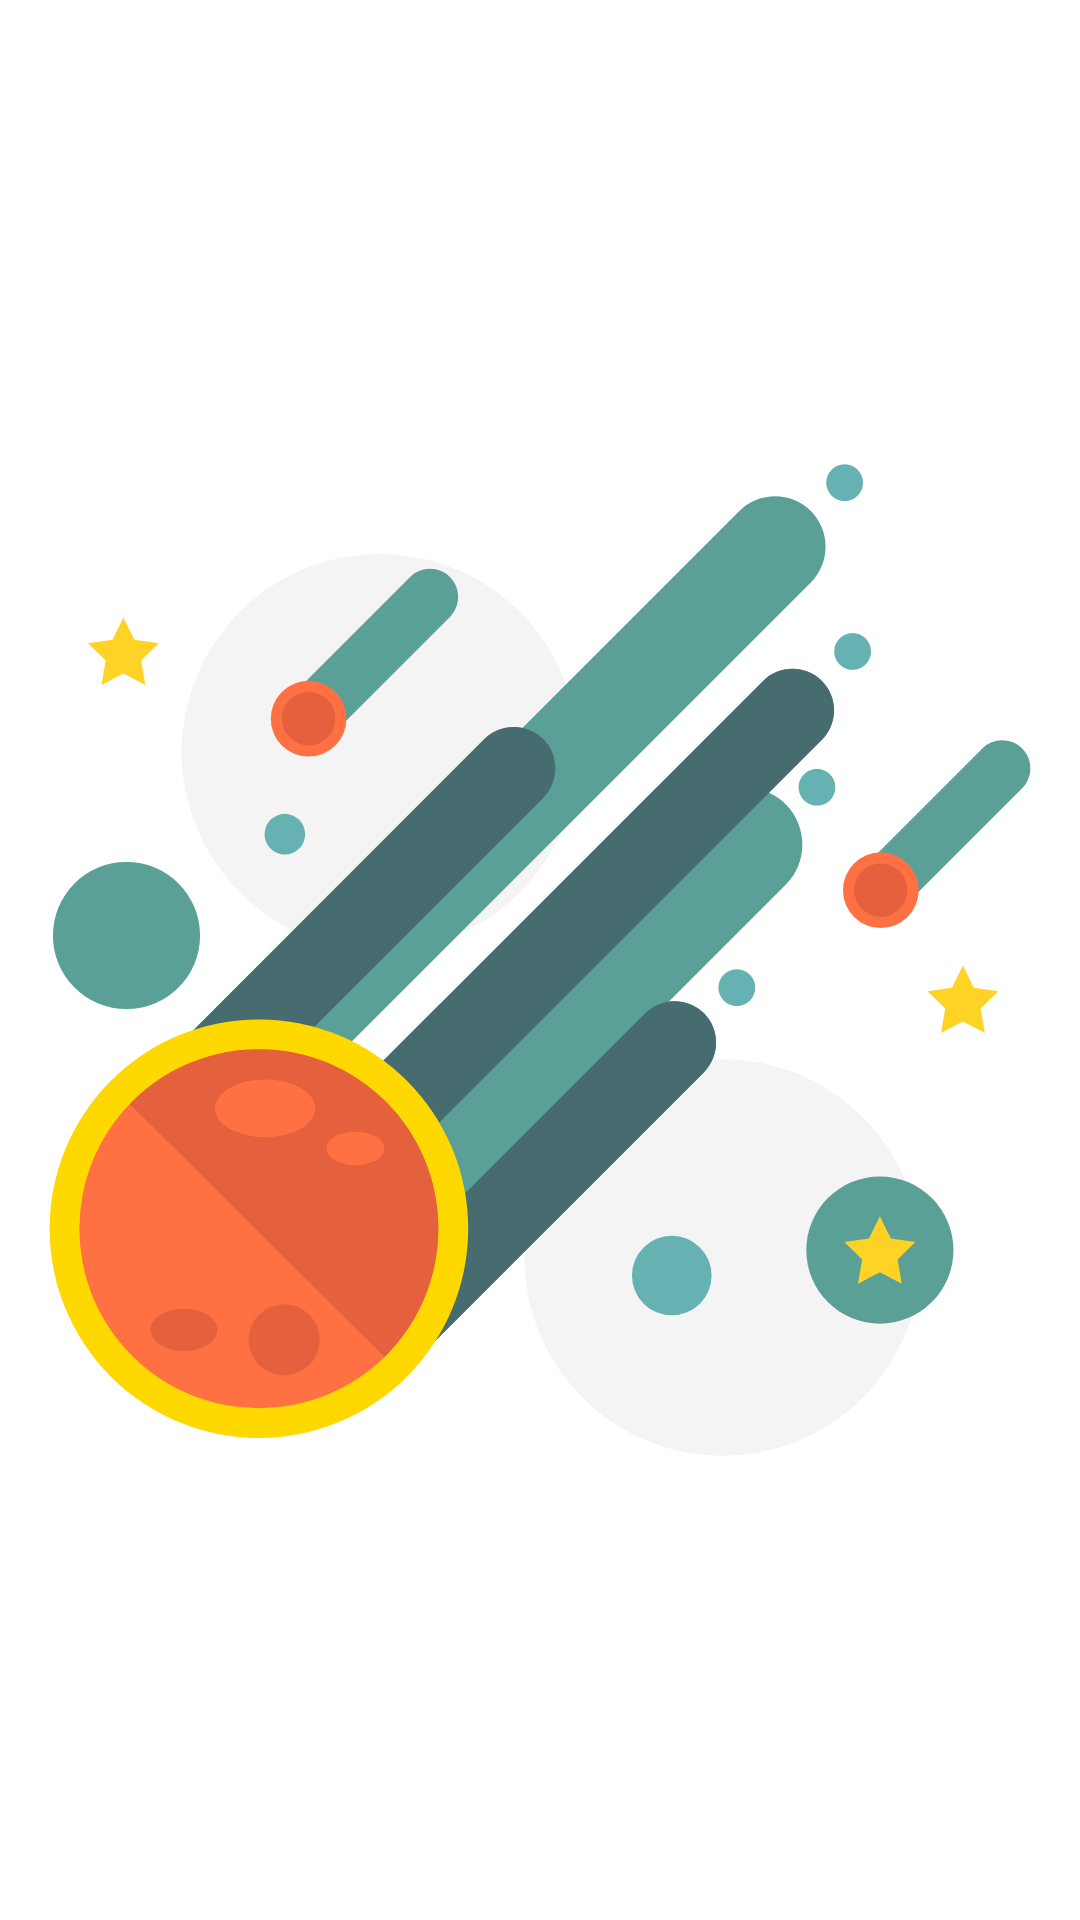

The Android layout XML behind this screen, and the referenced resources:
<!-- AndroidManifest.xml: application theme Theme.NasaApp -->
<!-- res/layout/fragment_weather.xml -->
<?xml version="1.0" encoding="utf-8"?>
<FrameLayout xmlns:android="http://schemas.android.com/apk/res/android"
    xmlns:app="http://schemas.android.com/apk/res-auto"
    xmlns:tools="http://schemas.android.com/tools"
    android:layout_width="match_parent"
    android:layout_height="match_parent"
    tools:context=".view.WeatherFragment">

    <ImageView
        android:layout_width="match_parent"
        android:layout_height="match_parent"
        app:srcCompat="@drawable/weather_space_icon" />

    <LinearLayout
        android:layout_width="wrap_content"
        android:layout_height="wrap_content"
        android:layout_gravity="center_horizontal|bottom"
        android:layout_marginBottom="20dp"
        android:orientation="horizontal">

        <ImageView
            android:layout_width="wrap_content"
            android:layout_height="wrap_content"
            android:layout_marginStart="7dp"
            android:layout_marginLeft="7dp"
            android:layout_marginEnd="7dp"
            android:layout_marginRight="7dp"
            android:src="@drawable/swipe_indicator_passive" />

        <ImageView
            android:layout_width="wrap_content"
            android:layout_height="wrap_content"
            android:layout_marginStart="7dp"
            android:layout_marginLeft="7dp"
            android:layout_marginEnd="7dp"
            android:layout_marginRight="7dp"
            android:src="@drawable/swipe_indicator_passive" />

        <ImageView
            android:layout_width="wrap_content"
            android:layout_height="wrap_content"
            android:layout_marginStart="7dp"
            android:layout_marginLeft="7dp"
            android:layout_marginEnd="7dp"
            android:layout_marginRight="7dp"
            android:src="@drawable/swipe_indicator_active" />
    </LinearLayout>


</FrameLayout>
<!-- resources referenced by this layout -->
<resources>
  <!-- drawable weather_space_icon: vector/xml drawable (drawable, 6544 chars, omitted) -->
  <style name="Theme.NasaApp" parent="Theme.MaterialComponents.Light.NoActionBar">
          
          <item name="colorPrimary">@color/purple_500</item>
          <item name="colorPrimaryVariant">@color/purple_700</item>
          <item name="colorOnPrimary">@color/white</item>
          
          <item name="colorSecondary">@color/teal_200</item>
          <item name="colorSecondaryVariant">@color/teal_700</item>
          <item name="colorOnSecondary">@color/black</item>
          
          <item name="android:statusBarColor" tools:targetApi="l">?attr/colorPrimaryVariant</item>
          
  
          <item name="bottomNavigationStyle">@style/MyBottomNavigationStyle</item>
          <item name="fontFamily">@font/aclonica</item>
          <item name="android:fontFamily">@font/aclonica</item>
  
      </style>
  <color name="purple_500">#FF6200EE</color>
  <color name="purple_700">#FF3700B3</color>
  <color name="white">#FFFFFFFF</color>
  <color name="teal_200">#FF03DAC5</color>
  <color name="teal_700">#FF018786</color>
  <color name="black">#FF000000</color>
  <style name="MyBottomNavigationStyle" parent="@style/Widget.MaterialComponents.BottomNavigationView.PrimarySurface">
      </style>
</resources>
